Labelled photos from "dataset", an image-classification folder in UtrechtUniversity/insects. The possible labels are: ant, bee, bee apis, bee bombus, beetle, beetle coccinellidae, beetle oedemeridae, bug, bug graphosoma, fly, fly empididae, fly sarcophagidae, fly small, hfly episyr, hfly eristal, hfly eupeo, hfly myathr, hfly sphaero, hoverfly syrphus, lepi, background non-insect, bird non-insect, dirt non-insect, shadow non-insect, scorpionfly, wasp.

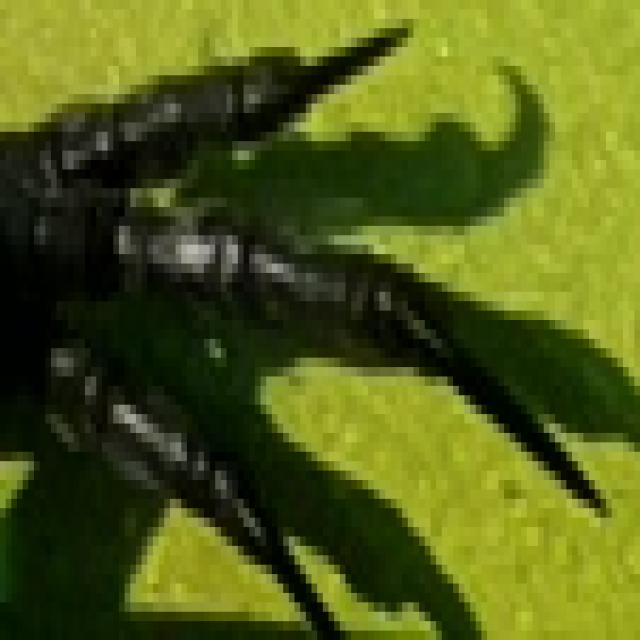
Label: bird non-insect

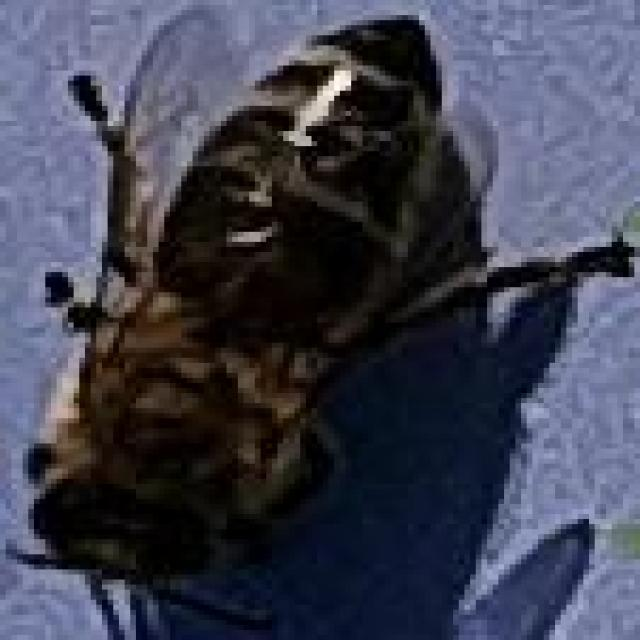
Label: bee apis

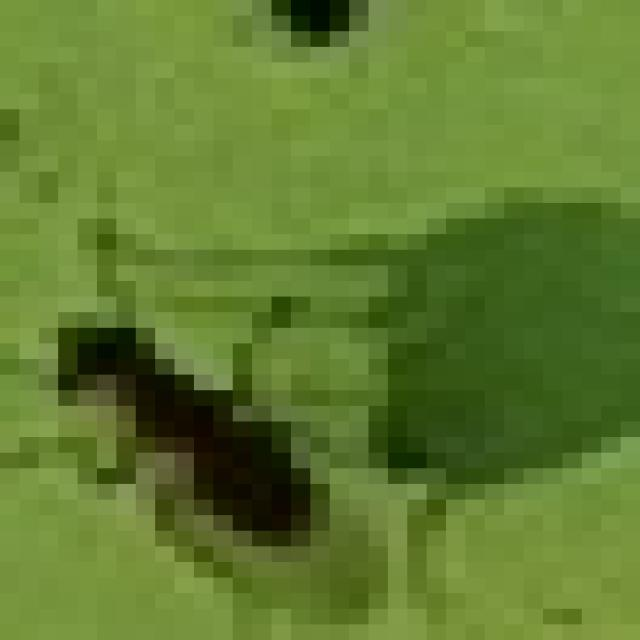
Label: fly small

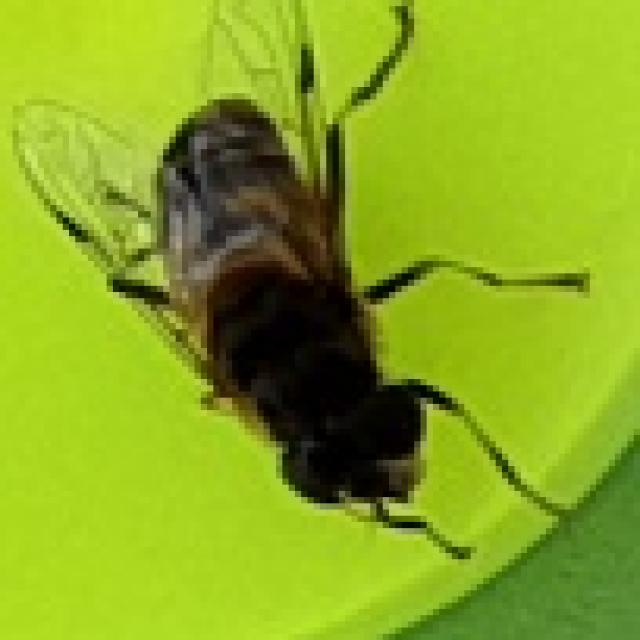
Label: hfly eristal

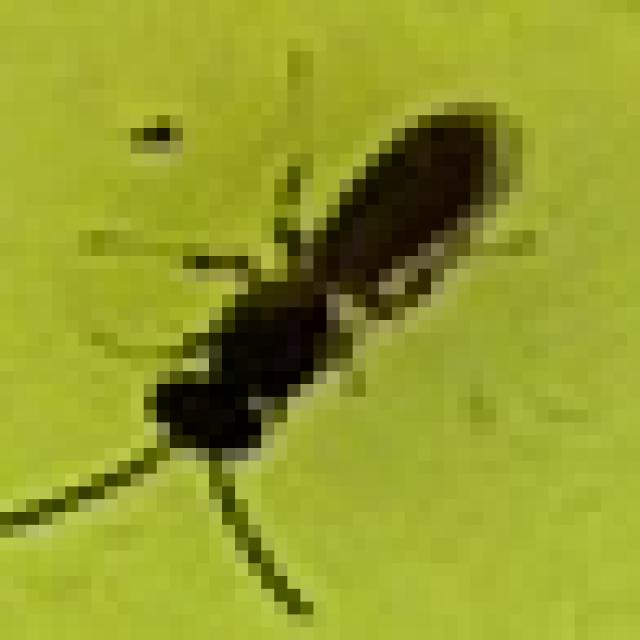
Label: bee

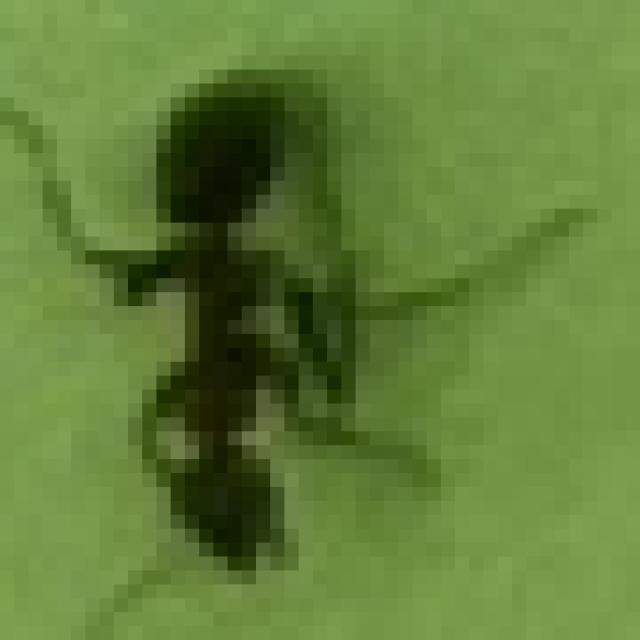
Label: ant
